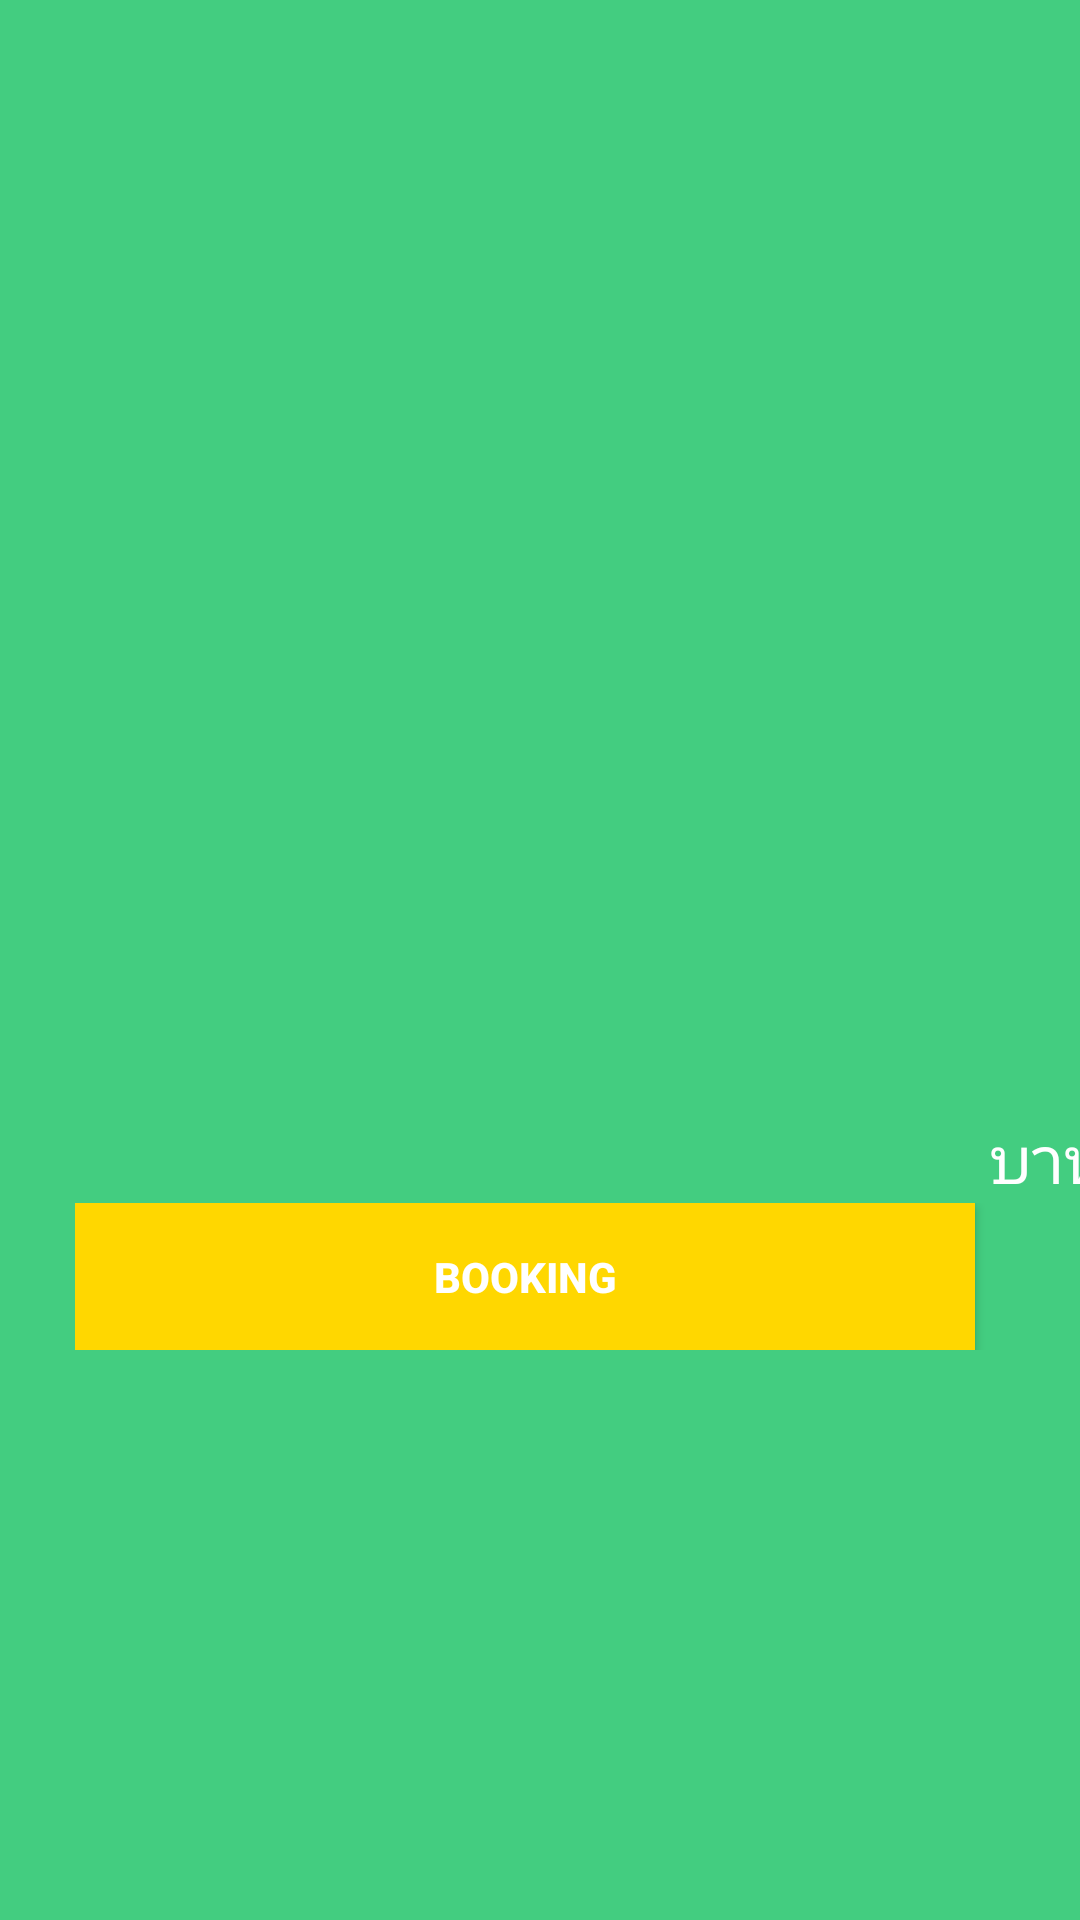

Write the Android layout XML for this screen, with the resource values it uses.
<!-- AndroidManifest.xml: application theme AppTheme -->
<!-- res/layout/activity_detail.xml -->
<?xml version="1.0" encoding="utf-8"?>
<LinearLayout xmlns:android="http://schemas.android.com/apk/res/android"
    xmlns:app="http://schemas.android.com/apk/res-auto"
    xmlns:tools="http://schemas.android.com/tools"
    android:layout_width="match_parent"
    android:layout_height="match_parent"
    android:orientation="vertical"
    android:background="#43CD80"
    tools:context=".DetailActivity">


    <ImageView
        android:id="@+id/img_pic"
        android:layout_width="match_parent"
        android:layout_height="254dp"
        android:layout_centerHorizontal="true"
        android:layout_margin="25dp"
        android:layout_marginTop="10dp"
        android:src="@drawable/ic_launcher_foreground"
        tools:ignore="InvalidId" />


    <TextView
        android:id="@+id/bus_detail"
        android:layout_width="match_parent"
        android:layout_height="wrap_content"
        android:layout_margin="20dp"
        android:textColor="#FFFF"
        android:textSize="20dp" />

    <LinearLayout
        android:layout_width="match_parent"
        android:layout_height="wrap_content">


        <TextView
            android:id="@+id/price"
            android:layout_width="70dp"
            android:layout_height="30dp"
            android:layout_marginLeft="260dp"
            android:textColor="#FFFF"
            android:textSize="20dp" />

        <TextView
            android:layout_width="60dp"
            android:layout_height="30dp"
            android:text="บาท"
            android:textColor="#FFFF"
            android:textSize="22dp" />


    </LinearLayout>




    <LinearLayout
        android:layout_width="match_parent"
        android:layout_height="wrap_content"
        android:layout_marginLeft="25dp"
        android:layout_marginRight="25dp"
        android:orientation="horizontal">

        <Button
            android:id="@+id/BtnBooking"
            android:layout_width="wrap_content"
            android:layout_height="wrap_content"
            android:layout_marginRight="10dp"
            android:layout_weight="1"
            android:gravity="center"
            android:padding="15dp"
            android:text="Booking"
            android:background="#FFD700"
            android:textColor="#FFF"
            android:textStyle="bold" />

    </LinearLayout>

</LinearLayout>
<!-- resources referenced by this layout -->
<resources>
  <style name="AppTheme" parent="Theme.MaterialComponents.Light.NoActionBar">
          <item name="colorPrimary">@color/colorPrimary</item>
          <item name="colorPrimaryDark">@color/colorPrimaryDark</item>
          <item name="colorAccent">@color/colorAccent</item>
      </style>
  <!-- not gathered from this repository: default colours our renderer supplied (Android Studio template values) -->
  <color name="colorPrimary">#FF6200EE</color>
  <color name="colorPrimaryDark">#FF3700B3</color>
  <color name="colorAccent">#FF03DAC5</color>
</resources>
